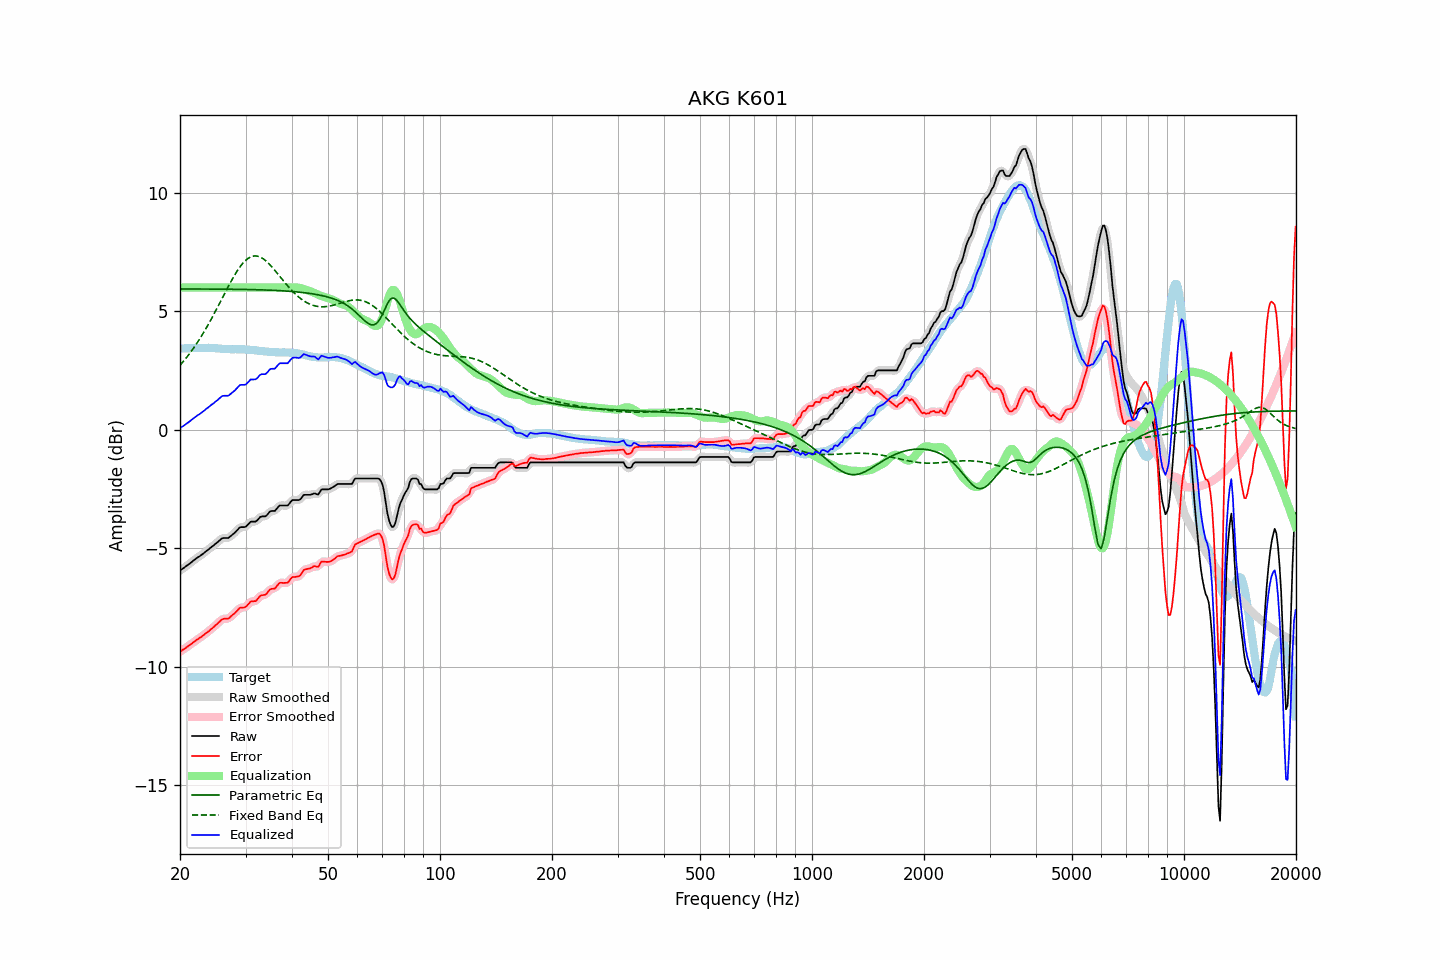

Values plotted in this chart, from the file beside it:
frequency, raw, error, smoothed, error_smoothed, equalization, parametric_eq, fixed_band_eq, equalized_raw, equalized_smoothed, target
20.00, -5.94, -9.36, -5.93, -9.36, 6.00, 5.94, 2.72, 0.06, 0.07, 3.43
20.20, -5.89, -9.31, -5.89, -9.32, 6.00, 5.94, 2.80, 0.11, 0.11, 3.43
20.40, -5.85, -9.27, -5.84, -9.27, 6.00, 5.94, 2.87, 0.15, 0.16, 3.43
20.61, -5.80, -9.23, -5.80, -9.23, 6.00, 5.94, 2.96, 0.20, 0.20, 3.44
20.81, -5.75, -9.18, -5.75, -9.18, 6.00, 5.94, 3.04, 0.25, 0.25, 3.44
21.02, -5.70, -9.13, -5.70, -9.13, 6.00, 5.94, 3.13, 0.30, 0.30, 3.44
21.23, -5.65, -9.08, -5.65, -9.08, 6.00, 5.94, 3.22, 0.35, 0.35, 3.44
21.44, -5.60, -9.04, -5.59, -9.03, 6.00, 5.94, 3.31, 0.40, 0.41, 3.44
21.66, -5.54, -8.98, -5.54, -8.98, 6.00, 5.94, 3.40, 0.46, 0.46, 3.44
21.87, -5.49, -8.93, -5.49, -8.93, 6.00, 5.94, 3.50, 0.51, 0.51, 3.44
22.09, -5.44, -8.88, -5.44, -8.88, 6.00, 5.94, 3.60, 0.56, 0.56, 3.44
22.31, -5.39, -8.84, -5.39, -8.84, 6.00, 5.94, 3.70, 0.61, 0.61, 3.45
22.54, -5.35, -8.79, -5.34, -8.79, 6.00, 5.94, 3.80, 0.65, 0.66, 3.44
22.76, -5.30, -8.75, -5.30, -8.75, 6.00, 5.94, 3.91, 0.70, 0.70, 3.45
22.99, -5.25, -8.70, -5.25, -8.70, 6.00, 5.94, 4.02, 0.75, 0.75, 3.45
23.22, -5.20, -8.65, -5.19, -8.64, 6.00, 5.94, 4.14, 0.80, 0.81, 3.45
23.45, -5.14, -8.59, -5.14, -8.59, 6.00, 5.94, 4.25, 0.86, 0.86, 3.45
23.69, -5.09, -8.54, -5.09, -8.54, 6.00, 5.94, 4.37, 0.91, 0.91, 3.45
23.92, -5.04, -8.50, -5.03, -8.48, 6.00, 5.94, 4.49, 0.96, 0.97, 3.46
24.16, -4.98, -8.43, -4.98, -8.43, 6.00, 5.94, 4.61, 1.02, 1.02, 3.45
24.40, -4.93, -8.37, -4.93, -8.38, 6.00, 5.93, 4.74, 1.07, 1.07, 3.45
24.65, -4.88, -8.33, -4.87, -8.32, 6.00, 5.93, 4.86, 1.12, 1.13, 3.45
24.89, -4.82, -8.25, -4.82, -8.26, 6.00, 5.93, 4.99, 1.18, 1.18, 3.44
25.14, -4.77, -8.20, -4.76, -8.20, 6.00, 5.93, 5.12, 1.23, 1.24, 3.44
25.39, -4.71, -8.13, -4.70, -8.13, 6.00, 5.93, 5.25, 1.29, 1.30, 3.43
25.65, -4.65, -8.07, -4.64, -8.07, 6.00, 5.93, 5.38, 1.35, 1.36, 3.43
25.91, -4.59, -8.00, -4.60, -8.01, 6.00, 5.93, 5.52, 1.41, 1.40, 3.42
26.16, -4.57, -7.98, -4.57, -7.98, 6.00, 5.93, 5.65, 1.43, 1.43, 3.41
26.43, -4.57, -7.97, -4.57, -7.97, 6.00, 5.93, 5.78, 1.43, 1.43, 3.40
26.69, -4.57, -7.97, -4.57, -7.97, 6.00, 5.93, 5.91, 1.43, 1.43, 3.40
26.96, -4.57, -7.97, -4.55, -7.95, 6.00, 5.93, 6.04, 1.43, 1.45, 3.40
27.23, -4.52, -7.92, -4.52, -7.91, 6.00, 5.93, 6.17, 1.48, 1.48, 3.40
27.50, -4.46, -7.85, -4.47, -7.86, 6.00, 5.93, 6.29, 1.54, 1.53, 3.39
27.77, -4.41, -7.80, -4.40, -7.80, 6.00, 5.93, 6.41, 1.59, 1.60, 3.39
28.05, -4.35, -7.74, -4.34, -7.74, 6.00, 5.93, 6.53, 1.65, 1.66, 3.40
28.33, -4.28, -7.67, -4.27, -7.67, 6.00, 5.92, 6.64, 1.72, 1.73, 3.40
28.62, -4.21, -7.60, -4.20, -7.60, 6.00, 5.92, 6.74, 1.79, 1.80, 3.40
28.90, -4.13, -7.52, -4.14, -7.54, 6.00, 5.92, 6.84, 1.87, 1.86, 3.40
29.19, -4.11, -7.50, -4.11, -7.51, 6.00, 5.92, 6.93, 1.89, 1.89, 3.39
29.48, -4.11, -7.50, -4.11, -7.50, 6.00, 5.92, 7.02, 1.89, 1.89, 3.39
29.78, -4.11, -7.50, -4.10, -7.49, 6.00, 5.92, 7.09, 1.89, 1.90, 3.39
30.08, -4.09, -7.47, -4.07, -7.46, 6.00, 5.92, 7.16, 1.91, 1.93, 3.38
30.38, -4.02, -7.40, -4.01, -7.39, 6.00, 5.92, 7.21, 1.98, 1.99, 3.38
30.68, -3.95, -7.32, -3.95, -7.32, 6.00, 5.92, 7.26, 2.05, 2.05, 3.38
30.99, -3.88, -7.24, -3.90, -7.27, 6.00, 5.91, 7.29, 2.12, 2.10, 3.37
31.30, -3.88, -7.24, -3.88, -7.24, 6.00, 5.91, 7.32, 2.12, 2.12, 3.37
31.61, -3.88, -7.23, -3.87, -7.23, 6.00, 5.91, 7.33, 2.12, 2.13, 3.35
31.93, -3.88, -7.23, -3.86, -7.21, 6.00, 5.91, 7.33, 2.12, 2.14, 3.35
32.24, -3.83, -7.17, -3.81, -7.16, 6.00, 5.91, 7.33, 2.17, 2.19, 3.34
32.57, -3.75, -7.08, -3.75, -7.09, 6.00, 5.90, 7.31, 2.25, 2.25, 3.33
32.89, -3.68, -7.00, -3.69, -7.02, 6.00, 5.90, 7.28, 2.32, 2.31, 3.33
33.22, -3.66, -6.98, -3.66, -6.99, 6.00, 5.90, 7.24, 2.34, 2.34, 3.33
33.55, -3.66, -6.97, -3.66, -6.97, 6.00, 5.90, 7.20, 2.34, 2.34, 3.31
33.89, -3.66, -6.96, -3.64, -6.95, 6.00, 5.90, 7.15, 2.34, 2.36, 3.30
34.23, -3.61, -6.91, -3.59, -6.89, 6.00, 5.89, 7.09, 2.39, 2.41, 3.30
34.57, -3.53, -6.81, -3.53, -6.82, 6.00, 5.89, 7.03, 2.47, 2.47, 3.29
34.92, -3.45, -6.73, -3.47, -6.75, 6.00, 5.89, 6.96, 2.55, 2.53, 3.29
35.27, -3.43, -6.71, -3.44, -6.72, 6.00, 5.88, 6.88, 2.57, 2.56, 3.28
35.62, -3.43, -6.71, -3.42, -6.70, 6.00, 5.88, 6.81, 2.57, 2.58, 3.28
35.97, -3.43, -6.70, -3.40, -6.67, 6.00, 5.88, 6.73, 2.57, 2.60, 3.27
... 635 more rows
